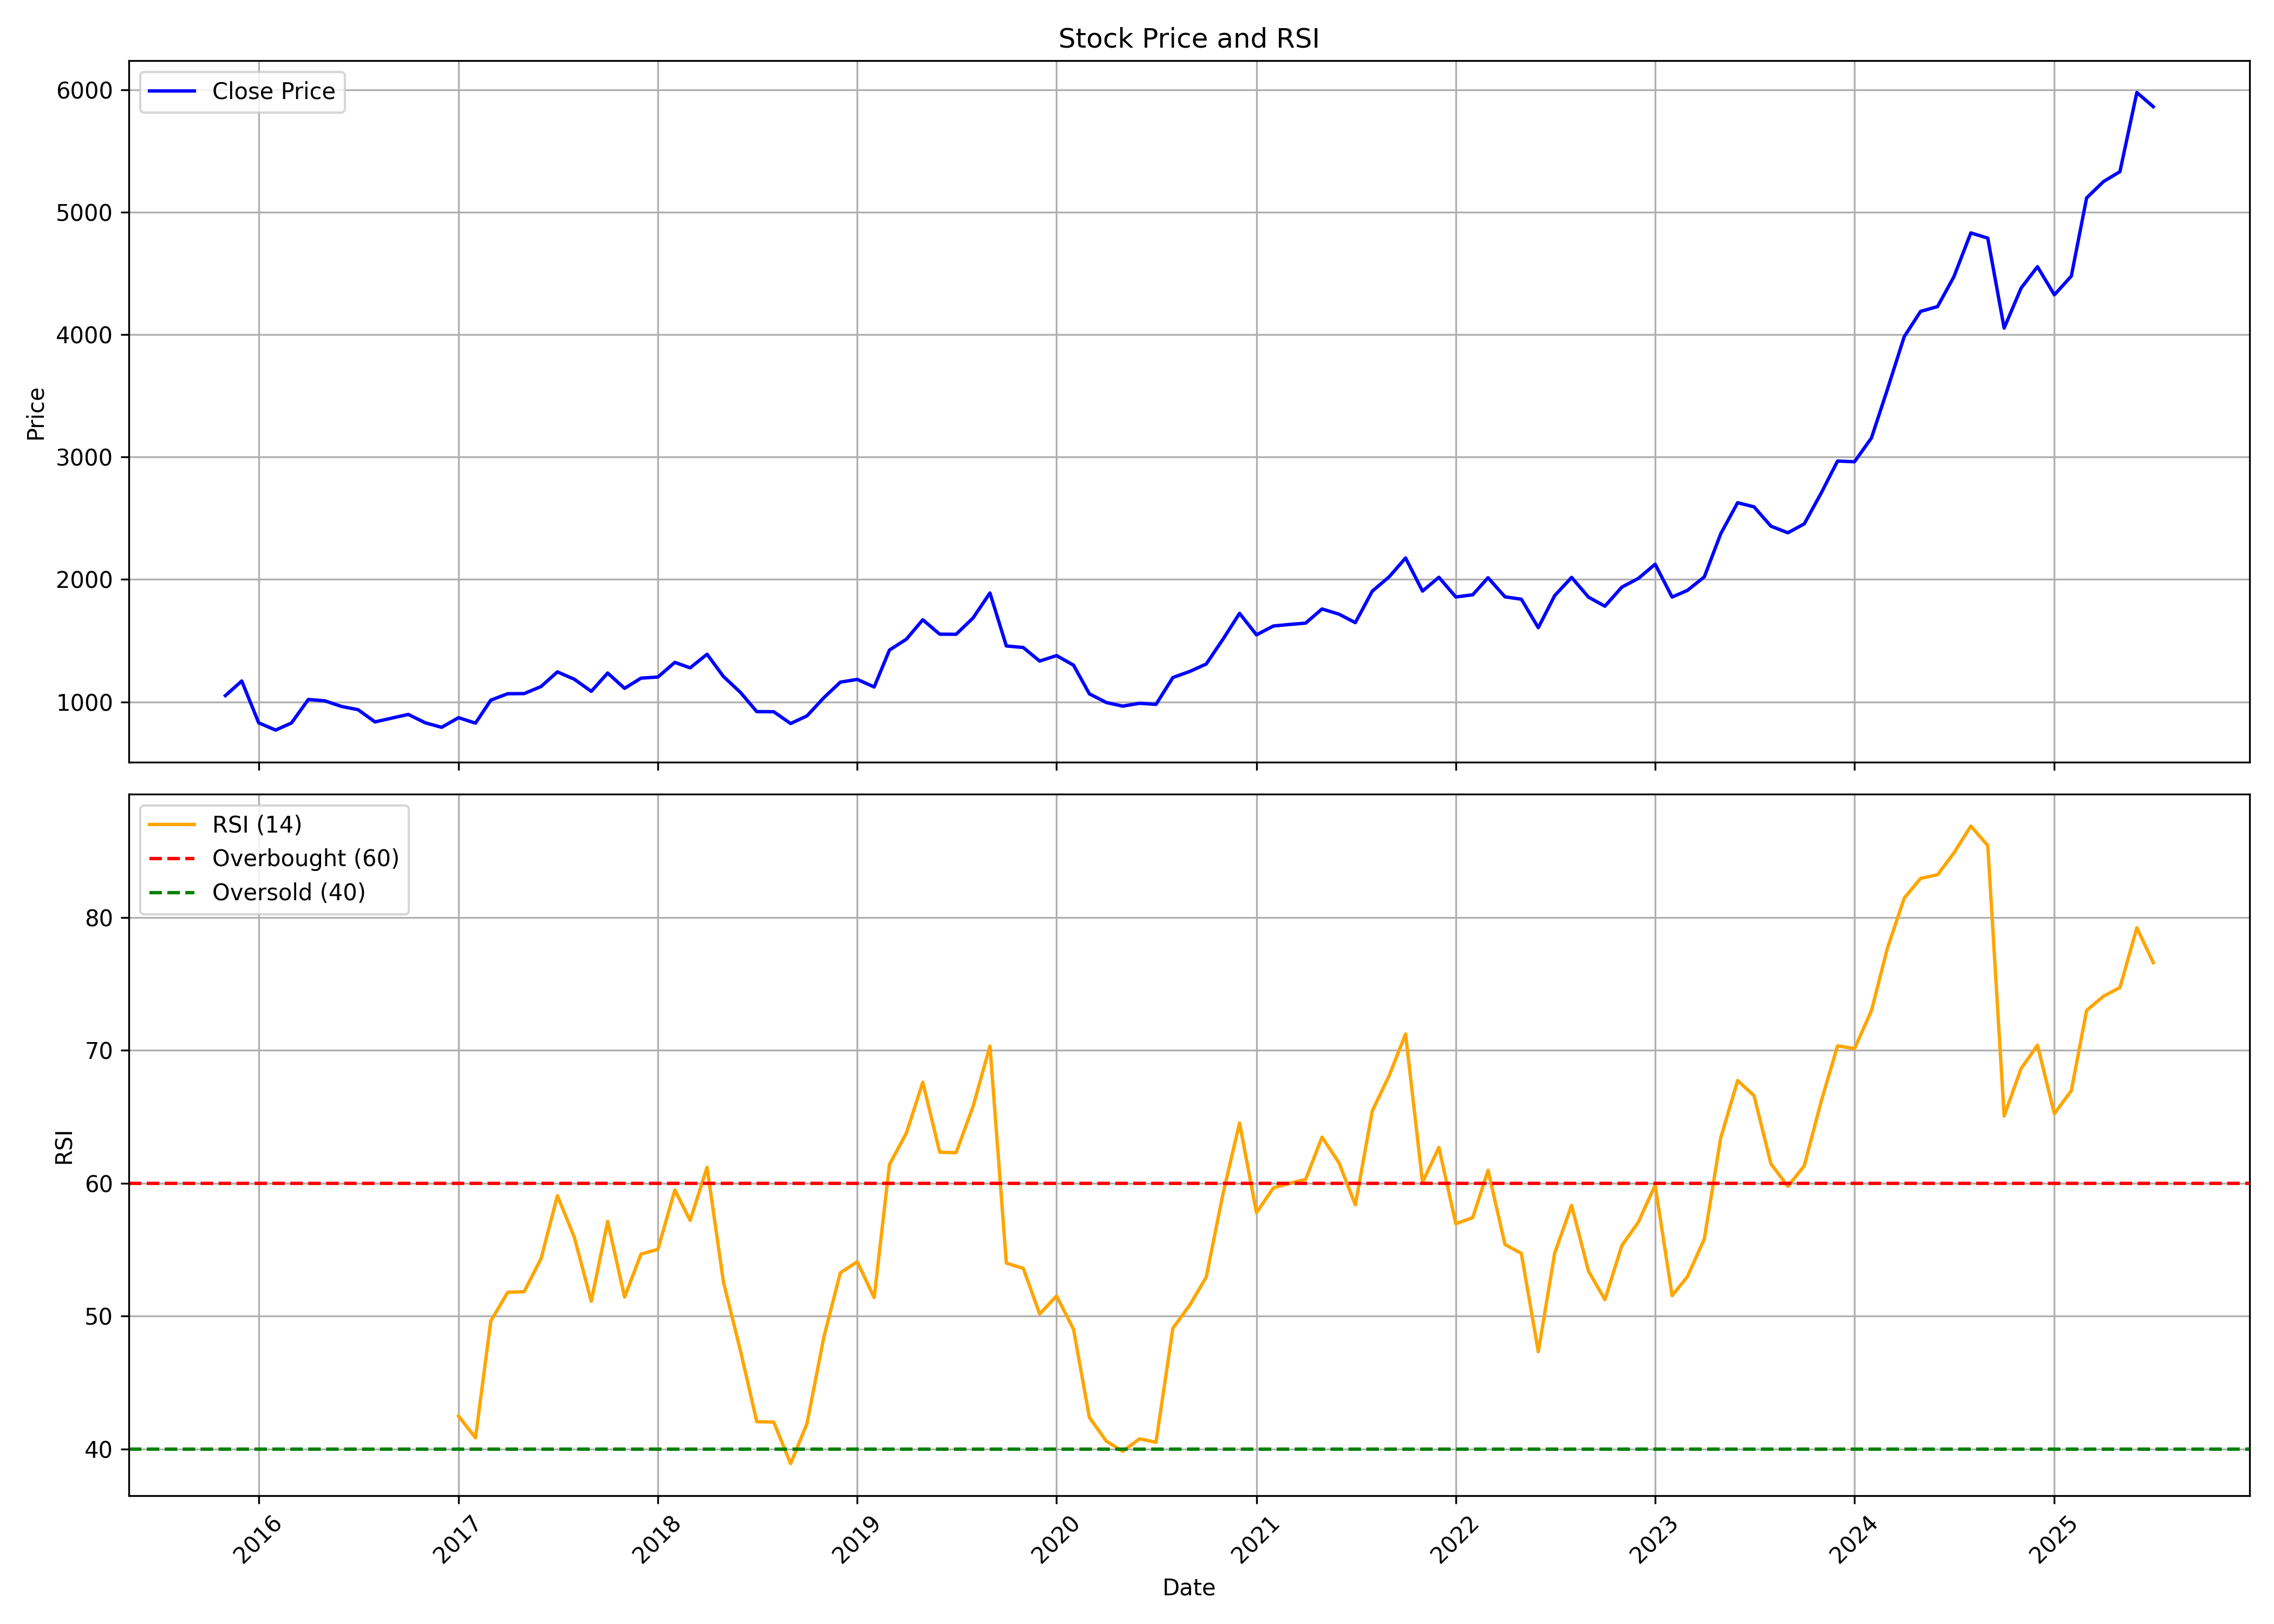

The table this chart was drawn from, first rows:
, date, symbol, open, high, low, close, volume, rsi
0, 2015-11-01, INDIGO, 811.3, 1106, 804.8, 1051, 61688423, 
1, 2015-12-01, INDIGO, 1055, 1180, 930.9, 1171, 36178970, 
2, 2016-01-01, INDIGO, 1179, 1322, 813.2, 829.2, 55002657, 
3, 2016-02-01, INDIGO, 857.9, 872.2, 662, 770, 32870225, 
4, 2016-03-01, INDIGO, 762.1, 879.6, 750.8, 827.8, 19982846, 
5, 2016-04-01, INDIGO, 827.6, 1024, 817.2, 1020, 18387717, 
6, 2016-05-01, INDIGO, 969.9, 1038, 906.3, 1009, 10406426, 
7, 2016-06-01, INDIGO, 997, 1033, 911, 962.5, 8038001, 
8, 2016-07-01, INDIGO, 960.3, 999.2, 812, 936.4, 8133103, 
9, 2016-08-01, INDIGO, 941.9, 945.8, 749, 836.7, 13591343, 
10, 2016-09-01, INDIGO, 846.9, 900.6, 800.1, 868.1, 8615523, 
11, 2016-10-01, INDIGO, 894.3, 943.3, 884.1, 897.9, 3241583, 
12, 2016-11-01, INDIGO, 911.7, 931.9, 778.1, 829.5, 5970101, 
13, 2016-12-01, INDIGO, 824.9, 829.7, 782.4, 792.5, 2572547, 
14, 2017-01-01, INDIGO, 787.9, 910.7, 783.4, 871.2, 3240026, 42.48
15, 2017-02-01, INDIGO, 820, 846.1, 786.3, 826.7, 5832373, 40.85
16, 2017-03-01, INDIGO, 829.8, 1055, 822.1, 1014, 17614098, 49.64
17, 2017-04-01, INDIGO, 1023, 1128, 986.6, 1067, 9473568, 51.8
18, 2017-05-01, INDIGO, 1067, 1111, 968.6, 1068, 10845084, 51.85
19, 2017-06-01, INDIGO, 1080, 1230, 1061, 1125, 12372938, 54.33
20, 2017-07-01, INDIGO, 1119, 1271, 1117, 1245, 11786374, 59.07
21, 2017-08-01, INDIGO, 1273, 1299, 1121, 1185, 13737156, 55.93
22, 2017-09-01, INDIGO, 1218, 1262, 1012, 1086, 16447531, 51.13
23, 2017-10-01, INDIGO, 1086, 1240, 1066, 1236, 10587817, 57.13
24, 2017-11-01, INDIGO, 1282, 1286, 1105, 1111, 10708610, 51.44
25, 2017-12-01, INDIGO, 1111, 1217, 1104, 1194, 12130070, 54.67
26, 2018-01-01, INDIGO, 1194, 1267, 1164, 1203, 12407070, 55.04
27, 2018-02-01, INDIGO, 1208, 1344, 1134, 1323, 13960426, 59.5
28, 2018-03-01, INDIGO, 1326, 1337, 1179, 1278, 18765414, 57.21
29, 2018-04-01, INDIGO, 1270, 1505, 1270, 1389, 21329531, 61.2
30, 2018-05-01, INDIGO, 1389, 1399, 1067, 1208, 47496501, 52.57
31, 2018-06-01, INDIGO, 1198, 1238, 1060, 1078, 22122852, 47.44
32, 2018-07-01, INDIGO, 1083, 1128, 882, 920.8, 25085463, 42.07
33, 2018-08-01, INDIGO, 926, 1095, 910.2, 919.9, 28903590, 42.04
34, 2018-09-01, INDIGO, 931.9, 953.1, 813.9, 823.5, 28325745, 38.91
35, 2018-10-01, INDIGO, 809.5, 898.8, 688.8, 886.1, 38433385, 41.93
36, 2018-11-01, INDIGO, 887.2, 1076, 886.4, 1035, 26563609, 48.46
37, 2018-12-01, INDIGO, 1053, 1184, 953.4, 1161, 21385988, 53.27
38, 2019-01-01, INDIGO, 1171, 1195, 1043, 1184, 32671299, 54.1
39, 2019-02-01, INDIGO, 1181, 1213, 1075, 1122, 17008137, 51.41
40, 2019-03-01, INDIGO, 1110, 1457, 1090, 1424, 34134573, 61.42
41, 2019-04-01, INDIGO, 1422, 1645, 1357, 1512, 46197841, 63.78
42, 2019-05-01, INDIGO, 1512, 1711, 1409, 1671, 60858004, 67.61
43, 2019-06-01, INDIGO, 1691, 1706, 1526, 1553, 21595566, 62.34
44, 2019-07-01, INDIGO, 1556, 1656, 1261, 1552, 83277995, 62.31
45, 2019-08-01, INDIGO, 1546, 1691, 1407, 1685, 27331393, 65.79
46, 2019-09-01, INDIGO, 1690, 1899, 1598, 1890, 21385925, 70.33
47, 2019-10-01, INDIGO, 1878, 1889, 1378, 1457, 38077181, 53.99
48, 2019-11-01, INDIGO, 1472, 1542, 1357, 1444, 36743702, 53.6
49, 2019-12-01, INDIGO, 1458, 1462, 1277, 1334, 25403319, 50.17
50, 2020-01-01, INDIGO, 1334, 1541, 1301, 1378, 36793623, 51.52
51, 2020-02-01, INDIGO, 1369, 1493, 1220, 1300, 26227906, 49.02
52, 2020-03-01, INDIGO, 1313, 1348, 771.3, 1066, 55215686, 42.39
53, 2020-04-01, INDIGO, 1051, 1091, 865.0, 995.2, 45103942, 40.6
54, 2020-05-01, INDIGO, 995.2, 1060, 850.0, 965.5, 71043062, 39.84
55, 2020-06-01, INDIGO, 972.0, 1210, 935.0, 988.8, 74971269, 40.78
56, 2020-07-01, INDIGO, 996.9, 1075, 875.2, 979.8, 40471981, 40.51
57, 2020-08-01, INDIGO, 975, 1253, 928.0, 1199, 83612313, 49.11
58, 2020-09-01, INDIGO, 1205, 1355, 1181, 1249, 55614131, 50.85
59, 2020-10-01, INDIGO, 1251, 1396, 1251, 1310, 29312310, 52.94
... 57 more rows
